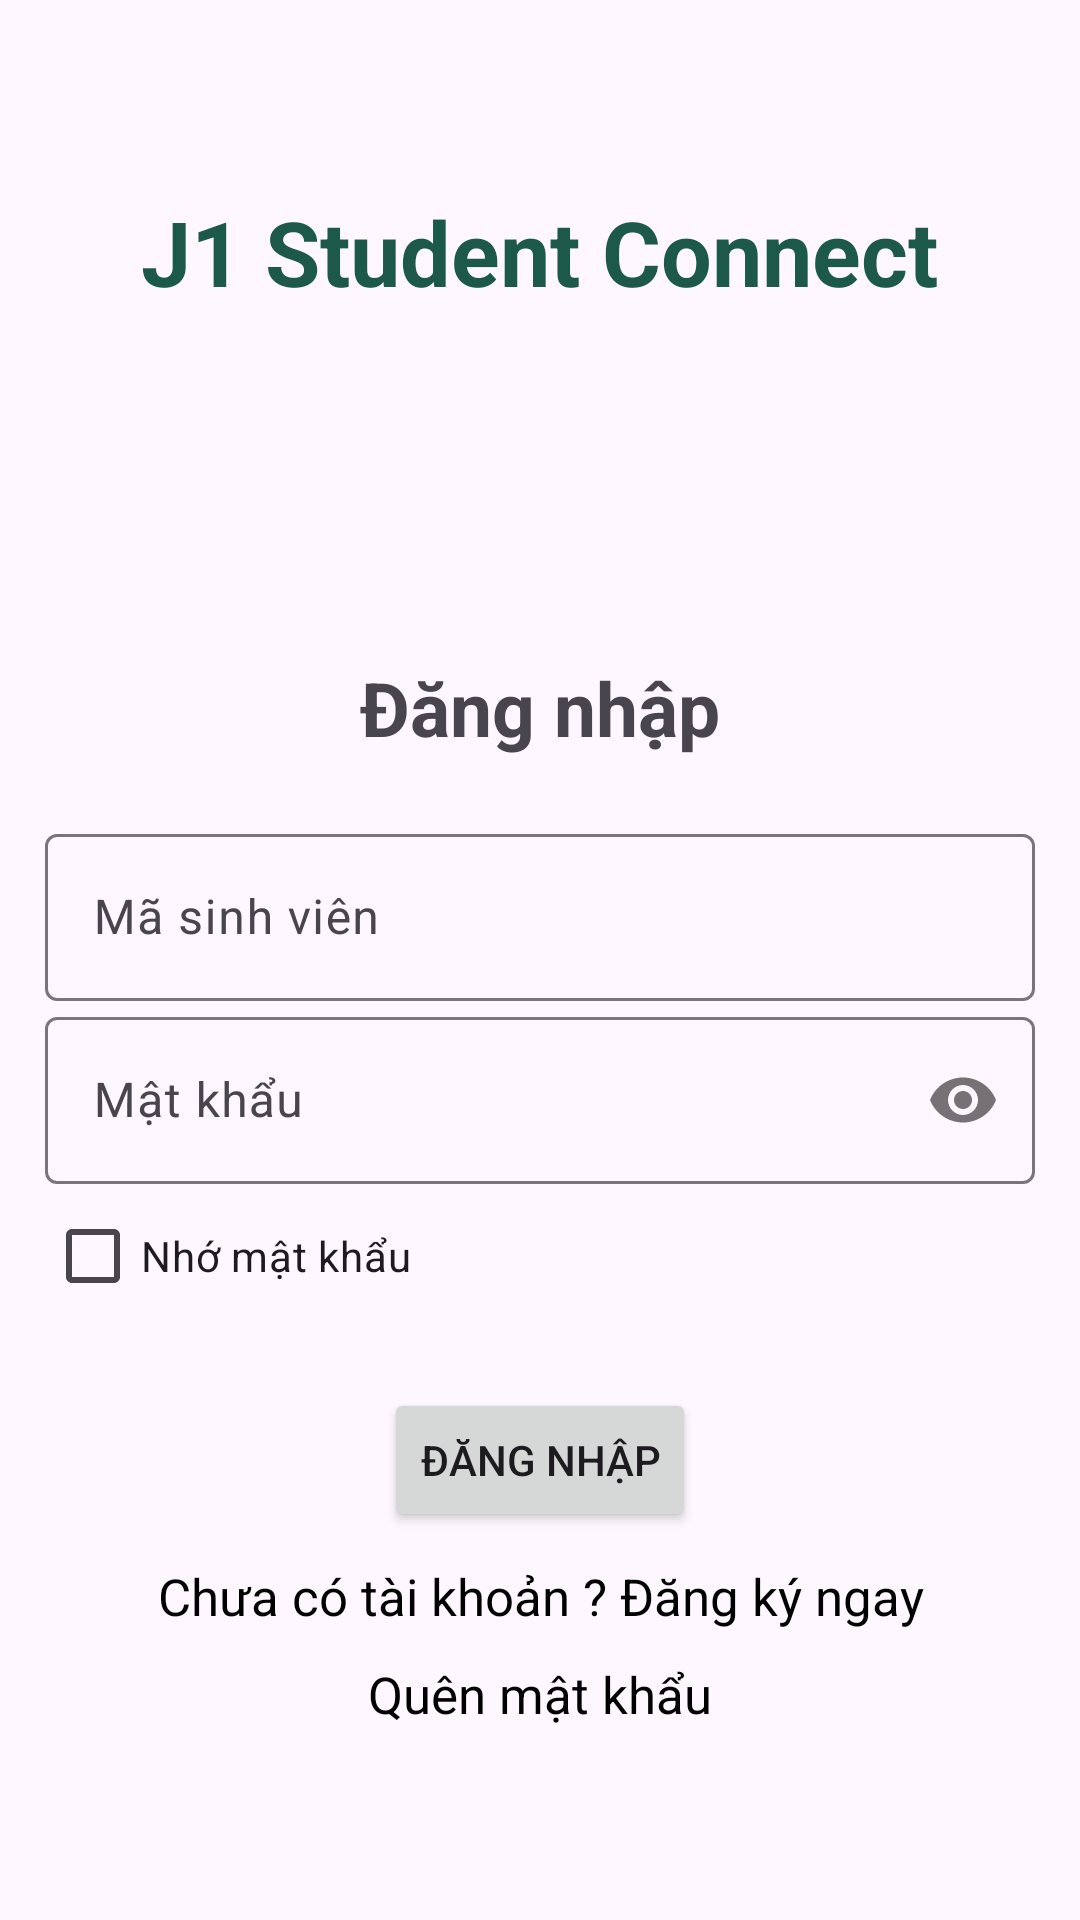

Layout XML and referenced resources for this Android screen:
<!-- AndroidManifest.xml: application theme Base.Theme.J1StudentConnect -->
<!-- res/layout/activity_login.xml -->
<?xml version="1.0" encoding="utf-8"?>
<LinearLayout xmlns:android="http://schemas.android.com/apk/res/android"
    xmlns:app="http://schemas.android.com/apk/res-auto"
    xmlns:tools="http://schemas.android.com/tools"
    android:layout_width="match_parent"
    android:layout_height="match_parent"
    android:orientation="vertical"
    android:gravity="center"
    tools:context=".authentication.Login"
    android:padding="15sp">

    <TextView
        android:id="@+id/app_name"
        android:layout_width="wrap_content"
        android:layout_height="wrap_content"
        android:layout_centerHorizontal="true"
        android:text="@string/app_name"
        android:textStyle="bold"
        android:textColor="#1C594B"
        android:textSize="30sp" />

    <ImageView
        android:id="@+id/logo_uet"
        android:layout_width="75sp"
        android:layout_height="75sp"
        android:layout_centerHorizontal="true"
        android:layout_marginTop="20sp"
        android:src="@drawable/logo_uet" />

    <TextView
        android:text="@string/login"
        android:layout_width="match_parent"
        android:layout_height="wrap_content"
        android:textSize="25sp"
        android:textStyle="bold"
        android:gravity="center"
        android:layout_marginTop="20sp"
        android:layout_marginBottom="20sp"/>

    <com.google.android.material.textfield.TextInputLayout
        android:layout_width="match_parent"
        android:layout_height="wrap_content">

        <com.google.android.material.textfield.TextInputEditText
            android:id="@+id/student_id"
            android:hint="@string/student_id"
            android:maxLines="1"
            android:inputType="text"
            android:layout_width="match_parent"
            android:layout_height="wrap_content"
                        />
    </com.google.android.material.textfield.TextInputLayout>

    <com.google.android.material.textfield.TextInputLayout
        android:layout_width="match_parent"
        android:layout_height="wrap_content"
        app:passwordToggleEnabled="true">

        <com.google.android.material.textfield.TextInputEditText
            android:id="@+id/password"
            android:hint="@string/password"
            android:maxLines="1"
            android:layout_width="match_parent"
            android:layout_height="wrap_content"
            android:inputType="textPassword"/>
    </com.google.android.material.textfield.TextInputLayout>

    <CheckBox
        android:layout_width="wrap_content"
        android:layout_height="wrap_content"
        android:layout_gravity="left"
        android:text="Nhớ mật khẩu" />

    <ProgressBar
        android:id="@+id/progressBar"
        android:visibility="gone"
        android:layout_width="wrap_content"
        android:layout_height="wrap_content" />

    <Button
        android:id="@+id/btn_login"
        android:text="@string/login"
        android:contentDescription="Login"
        android:layout_marginTop="20sp"
        android:layout_width="wrap_content"
        android:layout_height="wrap_content" />

    <TextView
        android:id="@+id/register_redirect"
        android:text="@string/register_redirect"
        android:layout_width="match_parent"
        android:layout_height="wrap_content"
        android:textColor="@drawable/text_color_press"
        android:textSize="17sp"
        android:gravity="center"
        android:layout_marginTop="10sp"
        android:layout_marginBottom="10sp"/>

    <TextView
        android:id="@+id/forgot_redirect"
        android:text="@string/forgot_password"
        android:layout_width="match_parent"
        android:layout_height="wrap_content"
        android:textColor="@drawable/text_color_press"
        android:textSize="17sp"
        android:gravity="center" />

</LinearLayout>
<!-- resources referenced by this layout -->
<resources>
  <!-- drawable text_color_press (drawable) -->
  <selector xmlns:android="http://schemas.android.com/apk/res/android">
      <item android:state_pressed="true"
          android:color="@color/blue" />
      <item android:color="@color/black" />
  </selector>
  <string name="app_name">J1 Student Connect</string>
  <string name="forgot_password">Quên mật khẩu</string>
  <string name="login">Đăng nhập</string>
  <string name="password">Mật khẩu</string>
  <string name="register_redirect">Chưa có tài khoản ? Đăng ký ngay</string>
  <string name="student_id">Mã sinh viên</string>
  <style name="Base.Theme.J1StudentConnect" parent="Theme.Material3.DayNight.NoActionBar" />
  <color name="blue">#FF52c1fb</color>
  <color name="black">#FF000000</color>
</resources>
